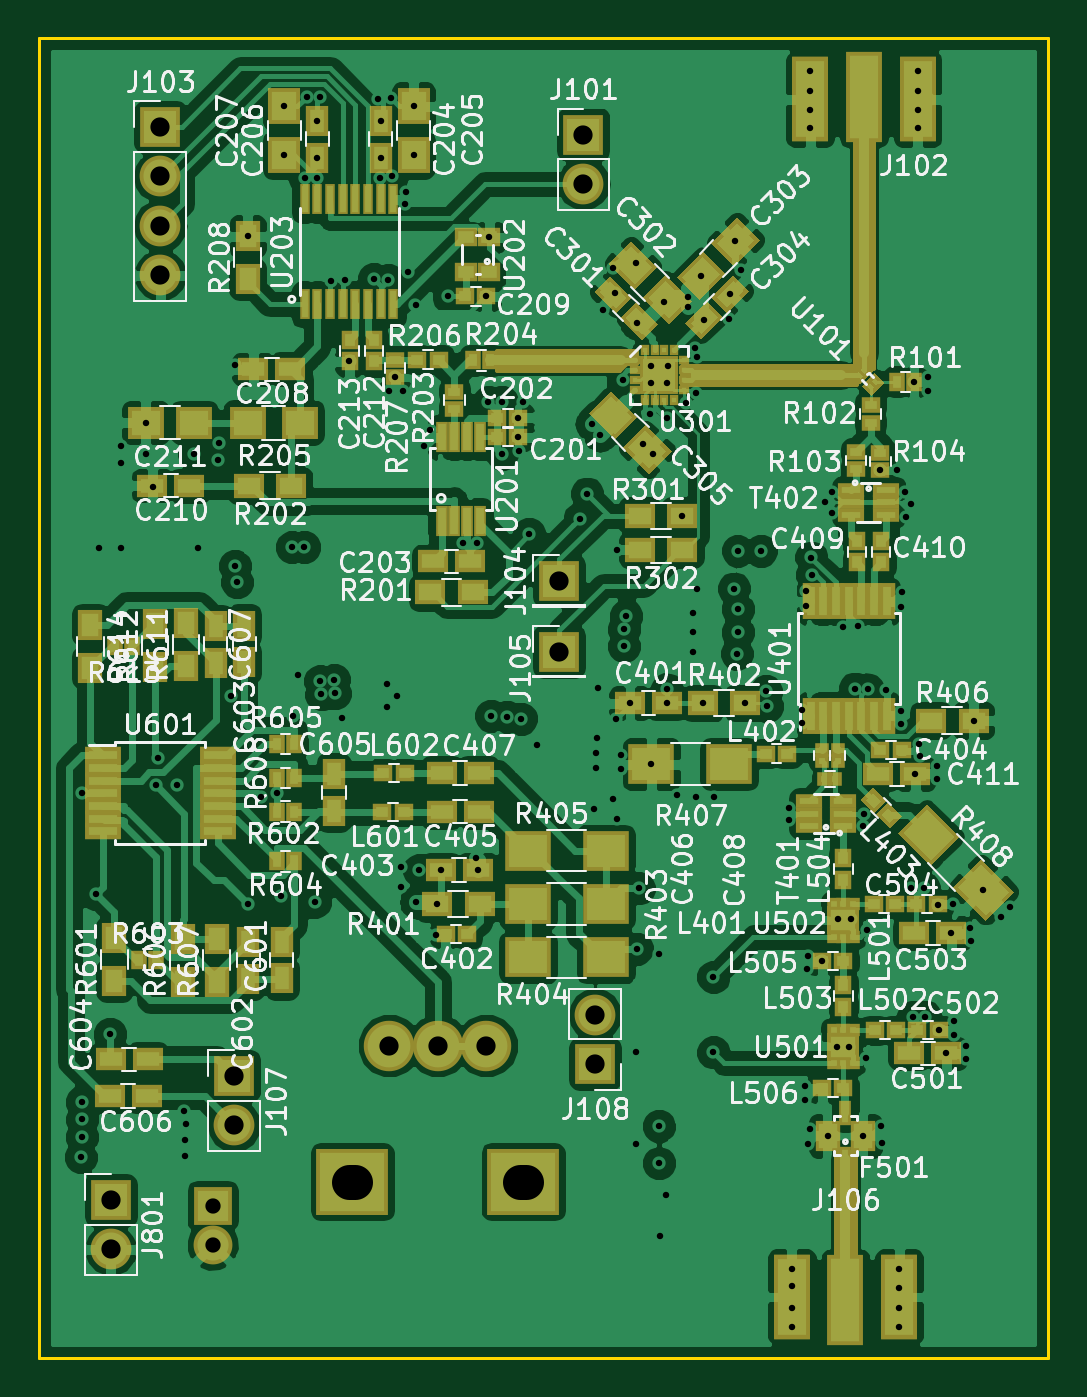
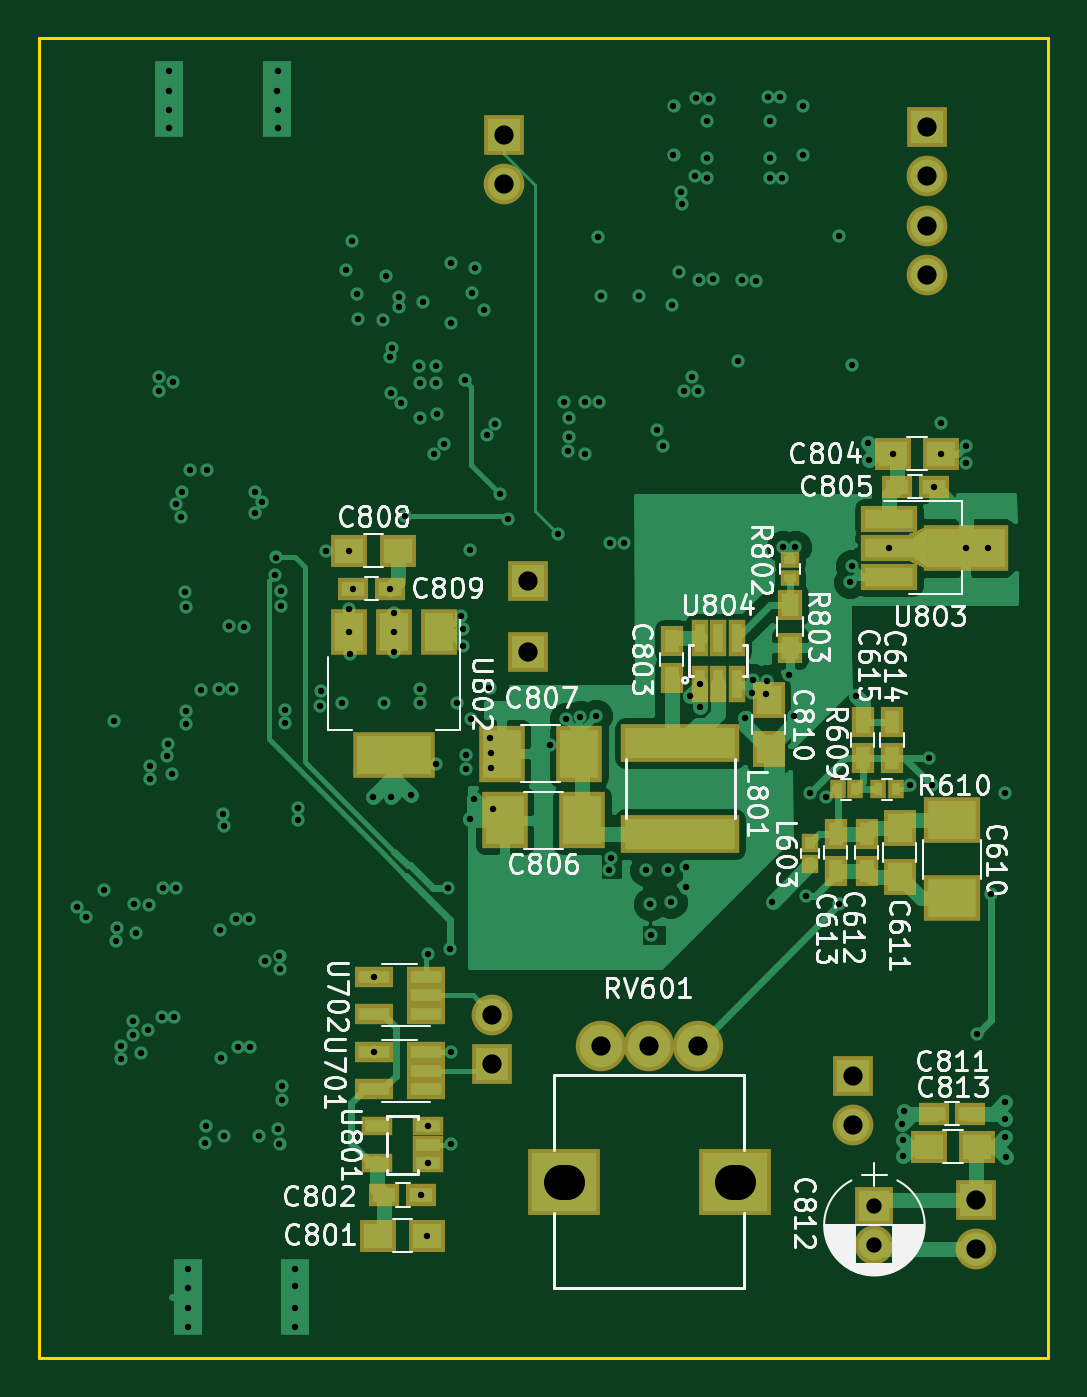
Circuit board: 11 layer files. Board 52.0 x 68.0 mm.
- bottom_copper: radar-B.Cu.gbr (44986 bytes)
- bottom_mask: radar-B.Mask.gbr (3854 bytes)
- bottom_silk: radar-B.SilkS.gbr (68852 bytes)
- outline: radar-Edge.Cuts.gbr (504 bytes)
- top_copper: radar-F.Cu.gbr (231507 bytes)
- top_mask: radar-F.Mask.gbr (13642 bytes)
- top_silk: radar-F.SilkS.gbr (169264 bytes)
- inner_copper: radar-In1.Cu.gbr (111598 bytes)
- inner_copper: radar-In2.Cu.gbr (84418 bytes)
- drill: radar-NPTH.drl (225 bytes)
- drill: radar.drl (4695 bytes)

=== bottom_copper: radar-B.Cu.gbr (44986 bytes, source omitted) ===
=== bottom_mask: radar-B.Mask.gbr ===
G04 #@! TF.FileFunction,Soldermask,Bot*
%FSLAX46Y46*%
G04 Gerber Fmt 4.6, Leading zero omitted, Abs format (unit mm)*
G04 Created by KiCad (PCBNEW 4.0.7) date Sat Apr 14 15:40:47 2018*
%MOMM*%
%LPD*%
G01*
G04 APERTURE LIST*
%ADD10C,0.100000*%
%ADD11R,2.900000X2.400000*%
%ADD12R,1.650000X1.900000*%
%ADD13R,1.150000X1.600000*%
%ADD14R,1.900000X1.650000*%
%ADD15R,1.600000X1.150000*%
%ADD16R,2.400000X2.900000*%
%ADD17R,2.000000X2.000000*%
%ADD18C,2.000000*%
%ADD19R,2.100000X2.100000*%
%ADD20O,2.100000X2.100000*%
%ADD21R,0.900000X1.000000*%
%ADD22R,6.100000X2.000000*%
%ADD23R,0.800000X1.000000*%
%ADD24R,1.000000X0.800000*%
%ADD25R,1.300000X1.600000*%
%ADD26C,2.600000*%
%ADD27R,3.700000X3.400000*%
%ADD28R,1.960000X1.050000*%
%ADD29R,1.620000X1.000000*%
%ADD30R,2.900000X1.400000*%
%ADD31R,4.400000X2.400000*%
%ADD32R,0.900000X1.873000*%
%ADD33R,4.200000X2.400000*%
%ADD34R,1.900000X2.400000*%
G04 APERTURE END LIST*
D10*
D11*
X104950000Y-140300000D03*
X104950000Y-144300000D03*
D12*
X107650000Y-140700000D03*
X107650000Y-143200000D03*
D13*
X109350000Y-141000000D03*
X109350000Y-142900000D03*
X110950000Y-141000000D03*
X110950000Y-142900000D03*
X108050000Y-137100000D03*
X108050000Y-135200000D03*
X109550000Y-137100000D03*
X109550000Y-135200000D03*
D14*
X134500000Y-161700000D03*
X132000000Y-161700000D03*
D15*
X134200000Y-159600000D03*
X132300000Y-159600000D03*
D13*
X119400000Y-131050000D03*
X119400000Y-132950000D03*
D14*
X108000000Y-121400000D03*
X105500000Y-121400000D03*
D15*
X107800000Y-123100000D03*
X105900000Y-123100000D03*
D16*
X124000000Y-140300000D03*
X128000000Y-140300000D03*
X124150000Y-136850000D03*
X128150000Y-136850000D03*
D14*
X136000000Y-126400000D03*
X133500000Y-126400000D03*
D15*
X135800000Y-128350000D03*
X133900000Y-128350000D03*
D12*
X114400000Y-134100000D03*
X114400000Y-136600000D03*
D15*
X104000000Y-155400000D03*
X105900000Y-155400000D03*
D17*
X108950000Y-160150000D03*
D18*
X108950000Y-162150000D03*
D14*
X103650000Y-157100000D03*
X106150000Y-157100000D03*
D19*
X128050000Y-104960000D03*
D20*
X128050000Y-107500000D03*
D19*
X106250000Y-104580000D03*
D20*
X106250000Y-107120000D03*
X106250000Y-109660000D03*
X106250000Y-112200000D03*
D19*
X110050000Y-153460000D03*
D20*
X110050000Y-156000000D03*
D19*
X128650000Y-152840000D03*
D20*
X128650000Y-150300000D03*
D19*
X103700000Y-159860000D03*
D20*
X103700000Y-162400000D03*
D21*
X112250000Y-142550000D03*
X112250000Y-141450000D03*
D22*
X118950000Y-141000000D03*
X118950000Y-136300000D03*
D23*
X110850000Y-138700000D03*
X109950000Y-138700000D03*
X108750000Y-138700000D03*
X107850000Y-138700000D03*
D24*
X113300000Y-126900000D03*
X113300000Y-127800000D03*
D25*
X113300000Y-129200000D03*
X113300000Y-131400000D03*
D26*
X120550000Y-151900000D03*
X118050000Y-151900000D03*
X123050000Y-151900000D03*
D27*
X124950000Y-158900000D03*
X116150000Y-158900000D03*
D28*
X132050000Y-154150000D03*
X132050000Y-153200000D03*
X132050000Y-152250000D03*
X134750000Y-152250000D03*
X134750000Y-154150000D03*
X132050000Y-150250000D03*
X132050000Y-149300000D03*
X132050000Y-148350000D03*
X134750000Y-148350000D03*
X134750000Y-150250000D03*
D29*
X131940000Y-157000000D03*
X131940000Y-157950000D03*
X131940000Y-156050000D03*
X134560000Y-157950000D03*
X134560000Y-156050000D03*
D30*
X108210000Y-124750000D03*
X108210000Y-126250000D03*
X108210000Y-127750000D03*
D31*
X104250000Y-126250000D03*
D10*
G36*
X107175000Y-126950000D02*
X106025000Y-127450000D01*
X106025000Y-125050000D01*
X107175000Y-125550000D01*
X107175000Y-126950000D01*
X107175000Y-126950000D01*
G37*
D32*
X117000000Y-133262000D03*
X117000000Y-130900000D03*
X116050000Y-130900000D03*
X117950000Y-130900000D03*
X117950000Y-133262000D03*
X116050000Y-133262000D03*
D19*
X126800000Y-127950000D03*
X126800000Y-131600000D03*
D33*
X133700000Y-136900000D03*
D34*
X133700000Y-130600000D03*
X136000000Y-130600000D03*
X131400000Y-130600000D03*
M02*

=== bottom_silk: radar-B.SilkS.gbr (68852 bytes, source omitted) ===
=== outline: radar-Edge.Cuts.gbr ===
G04 #@! TF.FileFunction,Profile,NP*
%FSLAX46Y46*%
G04 Gerber Fmt 4.6, Leading zero omitted, Abs format (unit mm)*
G04 Created by KiCad (PCBNEW 4.0.7) date Sat Apr 14 15:40:47 2018*
%MOMM*%
%LPD*%
G01*
G04 APERTURE LIST*
%ADD10C,0.100000*%
%ADD11C,0.150000*%
G04 APERTURE END LIST*
D10*
D11*
X100000000Y-168000000D02*
X100000000Y-100000000D01*
X152000000Y-168000000D02*
X100000000Y-168000000D01*
X152000000Y-100000000D02*
X152000000Y-168000000D01*
X100000000Y-100000000D02*
X152000000Y-100000000D01*
M02*

=== top_copper: radar-F.Cu.gbr (231507 bytes, source omitted) ===
=== top_mask: radar-F.Mask.gbr (13642 bytes, source omitted) ===
=== top_silk: radar-F.SilkS.gbr (169264 bytes, source omitted) ===
=== inner_copper: radar-In1.Cu.gbr (111598 bytes, source omitted) ===
=== inner_copper: radar-In2.Cu.gbr (84418 bytes, source omitted) ===
=== drill: radar-NPTH.drl (225 bytes, source withheld) ===
=== drill: radar.drl ===
M48
;DRILL file {KiCad 4.0.7} date Sat Apr 14 15:40:51 2018
;FORMAT={-:-/ absolute / inch / decimal}
FMAT,2
INCH,TZ
T1C0.013
T2C0.031
T3C0.039
%
G90
G05
M72
T1
X4.0217Y-6.2067
X4.0236Y-6.0945
X4.0236Y-6.1299
X4.0236Y-6.1654
X4.0252Y-5.4685
X4.0531Y-5.6732
X4.0591Y-4.9705
X4.0807Y-5.9567
X4.1043Y-4.7638
X4.1043Y-4.7992
X4.1043Y-4.9705
X4.1535Y-4.7165
X4.1535Y-4.7795
X4.1693Y-4.8465
X4.1735Y-5.4525
X4.179Y-5.396
X4.2172Y-5.4521
X4.2303Y-6.1122
X4.2323Y-6.1713
X4.2323Y-6.2047
X4.2343Y-6.1398
X4.252Y-4.7795
X4.2602Y-4.9705
X4.3012Y-4.7933
X4.3031Y-4.7579
X4.3265Y-5.2717
X4.3346Y-4.6004
X4.3346Y-5.0079
X4.3386Y-5.0394
X4.3602Y-4.3386
X4.3602Y-5.6929
X4.3873Y-5.4765
X4.4193Y-5.4685
X4.4277Y-5.677
X4.435Y-4.0748
X4.435Y-4.1732
X4.4508Y-4.9685
X4.4528Y-5.311
X4.4626Y-5.2283
X4.4744Y-4.9685
X4.4764Y-4.2205
X4.4803Y-4.0551
X4.4961Y-5.689
X4.502Y-4.1043
X4.502Y-4.1791
X4.502Y-4.2205
X4.5061Y-4.056
X4.5079Y-5.2402
X4.5098Y-5.2677
X4.5295Y-4.4291
X4.5354Y-5.2382
X4.5374Y-5.2657
X4.5512Y-5.315
X4.5571Y-4.4272
X4.5669Y-4.5925
X4.6161Y-4.4252
X4.6243Y-4.0608
X4.6287Y-4.2206
X4.6299Y-4.1043
X4.6299Y-4.1791
X4.6437Y-5.2465
X4.6437Y-5.2933
X4.6457Y-4.4272
X4.6476Y-4.6516
X4.6516Y-4.0591
X4.6535Y-4.2167
X4.6594Y-4.624
X4.6634Y-5.2717
X4.6713Y-5.6181
X4.6713Y-5.6594
X4.6752Y-4.6516
X4.6791Y-4.2736
X4.681Y-4.2491
X4.685Y-4.4114
X4.6969Y-4.0748
X4.6969Y-4.1732
X4.7008Y-4.4783
X4.7028Y-5.689
X4.7087Y-5.624
X4.7185Y-4.7638
X4.7303Y-4.7323
X4.7421Y-5.7559
X4.7441Y-5.6929
X4.752Y-5.624
X4.7677Y-4.4606
X4.7972Y-4.9606
X4.8228Y-5.6004
X4.8248Y-4.9614
X4.8268Y-5.624
X4.8445Y-4.4606
X4.8484Y-4.6752
X4.8504Y-4.3406
X4.8543Y-5.311
X4.876Y-4.6752
X4.876Y-4.7795
X4.8858Y-5.313
X4.9094Y-4.7067
X4.9094Y-4.7461
X4.9101Y-4.7742
X4.9154Y-5.3169
X4.9193Y-4.6752
X4.9311Y-4.9429
X4.9467Y-5.3701
X5.0335Y-4.9114
X5.049Y-4.8605
X5.059Y-4.719
X5.063Y-5.5
X5.0669Y-5.3858
X5.0669Y-5.4173
X5.0687Y-5.3561
X5.0701Y-5.2542
X5.0755Y-4.7415
X5.0807Y-4.4882
X5.1004Y-4.4035
X5.1024Y-5.4803
X5.1063Y-4.4528
X5.1071Y-5.3177
X5.1102Y-4.9744
X5.1102Y-5.5197
X5.1181Y-5.3917
X5.1181Y-5.4193
X5.1208Y-4.63
X5.124Y-5.1358
X5.124Y-5.1693
X5.128Y-5.1083
X5.1358Y-5.2854
X5.1476Y-5.9941
X5.1476Y-6.1791
X5.1483Y-4.3918
X5.1492Y-4.514
X5.1496Y-5.7835
X5.1535Y-5.6614
X5.1615Y-4.759
X5.1772Y-4.6988
X5.1791Y-4.6024
X5.1791Y-4.6358
X5.1791Y-5.4094
X5.182Y-4.7805
X5.1945Y-6.1437
X5.1945Y-6.2185
X5.1949Y-5.7953
X5.1969Y-6.3661
X5.2047Y-4.4724
X5.2087Y-6.2835
X5.2101Y-4.7068
X5.2106Y-4.6358
X5.2106Y-5.2579
X5.2106Y-5.2854
X5.2126Y-4.6024
X5.2303Y-5.4724
X5.2421Y-4.9055
X5.2489Y-4.6773
X5.2539Y-4.4626
X5.2539Y-4.4823
X5.2638Y-5.1024
X5.2638Y-5.1417
X5.2638Y-5.1811
X5.2681Y-4.5654
X5.2697Y-4.6575
X5.2697Y-5.4764
X5.2717Y-4.5827
X5.2717Y-5.0531
X5.2802Y-4.4187
X5.2835Y-5.2854
X5.2865Y-4.5087
X5.3051Y-5.8406
X5.3051Y-5.9941
X5.3071Y-5.4764
X5.3366Y-4.5059
X5.3394Y-4.4558
X5.3465Y-5.0531
X5.3498Y-4.3491
X5.3524Y-5.185
X5.3543Y-4.9764
X5.3543Y-5.0945
X5.3543Y-5.1417
X5.3602Y-4.4075
X5.3701Y-5.2854
X5.4016Y-4.9764
X5.4114Y-5.2618
X5.4134Y-5.2913
X5.4587Y-5.498
X5.4587Y-5.5236
X5.4638Y-6.4685
X5.4646Y-6.4331
X5.4646Y-6.5118
X5.4646Y-6.5512
X5.4851Y-5.2992
X5.4851Y-5.3268
X5.4902Y-6.063
X5.4902Y-6.0906
X5.493Y-5.0591
X5.493Y-5.0886
X5.4941Y-5.8248
X5.4961Y-5.7992
X5.4961Y-6.1791
X5.5Y-4.0039
X5.5Y-4.0827
X5.5Y-4.1181
X5.5Y-6.1496
X5.5012Y-4.0433
X5.5039Y-4.9902
X5.5043Y-5.0252
X5.5256Y-5.8091
X5.5315Y-4.878
X5.5374Y-6.1634
X5.5453Y-4.8996
X5.5455Y-4.8563
X5.5551Y-5.9823
X5.5571Y-5.7244
X5.5689Y-5.1319
X5.5807Y-5.9823
X5.5846Y-5.7244
X5.5925Y-5.2559
X5.5984Y-5.1299
X5.6083Y-5.5354
X5.6083Y-6.1634
X5.6102Y-5.5098
X5.6142Y-6.0059
X5.6161Y-5.7461
X5.6181Y-5.2579
X5.6437Y-4.813
X5.6457Y-6.1437
X5.6476Y-6.1772
X5.6555Y-5.2598
X5.6772Y-4.813
X5.6811Y-6.4331
X5.6811Y-6.4724
X5.6811Y-6.5512
X5.6819Y-6.5118
X5.685Y-5.0906
X5.685Y-5.3012
X5.685Y-5.3287
X5.687Y-5.061
X5.6947Y-4.8583
X5.6949Y-4.9075
X5.7067Y-4.8819
X5.7067Y-5.6614
X5.7106Y-5.9213
X5.7126Y-4.6339
X5.7146Y-5.4291
X5.7205Y-4.0039
X5.7205Y-4.0433
X5.7205Y-4.0827
X5.7205Y-4.1181
X5.7224Y-5.3681
X5.7244Y-5.3937
X5.7323Y-5.6614
X5.7343Y-5.9213
X5.7402Y-4.624
X5.7402Y-4.6516
X5.7579Y-5.4134
X5.7579Y-5.439
X5.7604Y-5.6959
X5.7618Y-5.9488
X5.7776Y-5.9961
X5.7874Y-5.752
X5.7913Y-5.6929
X5.7933Y-5.9311
X5.7933Y-5.9587
X5.8169Y-5.9803
X5.8169Y-6.0079
X5.8248Y-5.7421
X5.8268Y-5.7677
X5.8327Y-5.3209
X5.8529Y-5.6639
X5.8878Y-5.7185
X5.9075Y-5.6988
T2
X4.2894Y-6.3051
X4.2894Y-6.3839
T3
X4.0827Y-6.2937
X4.0827Y-6.3937
X4.1831Y-4.1173
X4.1831Y-4.2173
X4.1831Y-4.3173
X4.1831Y-4.4173
X4.3327Y-6.0417
X4.3327Y-6.1417
X4.6476Y-5.9803
X4.7461Y-5.9803
X4.8445Y-5.9803
X4.9921Y-5.0374
X4.9921Y-5.1811
X5.0413Y-4.1323
X5.0413Y-4.2323
X5.065Y-5.9173
X5.065Y-6.0173
T0
M30
